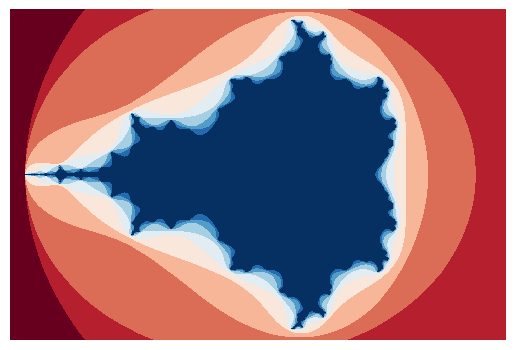

Write the Python code that produced this figure.
import numpy as np
import matplotlib.pyplot as plt

x_pixels = 1000
y_pixels = round((2/3) * x_pixels)
x=np.linspace(-2.1, 1.2, x_pixels) # get 3:2 ratio because it looks good 
y=np.linspace(-1.2, 1.2, y_pixels) * 1j
complex_num = x + y.reshape(y_pixels, 1)
array=np.zeros((y_pixels, x_pixels))

iteration = 10
z = 0

for i in range(1, iteration + 1): # from 1 to iteration + 1 because array is a zero array    
    plt.clf() # clears the figure
    plt.figure(1, dpi = 100) # only on unique figure 1 - we don't create numerous figures
    
    array[array == iteration] = 0 # reverts the inner colour back to 0 (nothing happens first time round)
    z = z ** 2 + complex_num
    condition = (abs(z) >= 2) & (array == 0) # absolute value of z is greater than 0 and the array value has not been filled
    array[condition] = i
    array[array == 0] = iteration # the inner colour
    plt.imshow(array, cmap = 'RdBu', interpolation = 'None')
    plt.axis("off")
    plt.pause(0.3) # How long to pause
plt.show(); 


